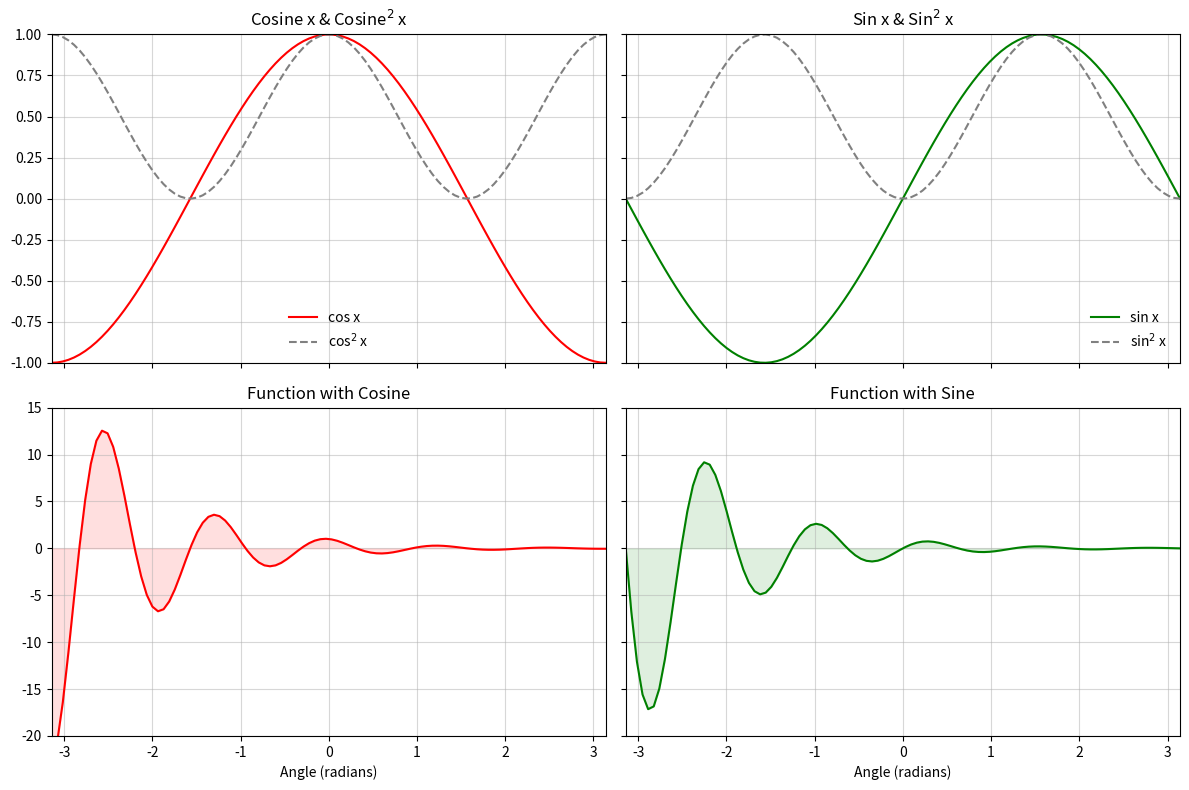

The matplotlib source for this figure: (Note: this script raises an exception after producing the figure.)
# %% Results

# %% Code
from sys import argv  # Hide

from matplotlib import pyplot as plt
import numpy as np

#--------- Generate cosine and sine values --------#
x = np.linspace(-np.pi, np.pi, num=100, endpoint=True)
cos_x = np.cos(x)
sin_x = np.sin(x)
fun_cos_x = np.exp(-x)*np.cos(5*x)
fun_sin_x = np.exp(-x)*np.sin(5*x)

#------------------ Plot the data -----------------#
fig, axes = plt.subplots(nrows=2, ncols=2, figsize=(12, 8), sharex='col', sharey='row')

# Plot 0,0 : Cosines
axes[0, 0].plot(x, cos_x, color='r', label='cos x')
axes[0, 0].plot(x, cos_x**2, color='grey', linestyle='--', label='cos$^2$ x')
axes[0, 0].set_title('Cosine x & Cosine$^2$ x')
axes[0, 0].set_xlim(-np.pi, np.pi)
axes[0, 0].legend(loc='lower center', frameon=False)

# Plot 0,1 : Sine
axes[0, 1].plot(x, sin_x, color='g', label='sin x')
axes[0, 1].plot(x, sin_x**2, color='grey', linestyle='--', label='sin$^2$ x')
axes[0, 1].set_title('Sin x & Sin$^2$ x')
axes[0, 1].set_ylim(-1.25, 1.25)
axes[0, 1].legend(loc='lower right', frameon=False)

# Plot 1,0 : Function with Cosine
axes[1, 0].plot(x, fun_cos_x, color='r')
axes[1, 0].fill_between(x, fun_cos_x, 0, color='r', alpha=.125)
axes[1, 0].set_title('Function with Cosine')
axes[1, 0].set_xlim(-np.pi, np.pi)

# Plot 0,1 : Function with Sine
axes[1, 1].plot(x, fun_sin_x, color='g')
axes[1, 1].fill_between(x, fun_sin_x, 0, color='g', alpha=.125)
axes[1, 1].set_title('Function with Sine')
axes[1, 1].set_xlim(-np.pi, np.pi)


axes[1, 0].set_xlabel('Angle (radians)')
axes[1, 1].set_xlabel('Angle (radians)')

axes[0, 0].set_ylim(-1, 1)
axes[0, 1].set_ylim(-1, 1)

axes[1, 0].set_ylim(-20, 15)
axes[1, 1].set_ylim(-20, 15)

for a in axes.flat:        # 'flat', 'opens' the 2D list into a simple 1D list
    a.grid(alpha=.5)
    a.set_xlim(-np.pi, np.pi)

plt.tight_layout()
plt.savefig(f'{argv[0]}.png', dpi=150)  # Hide
plt.show()
